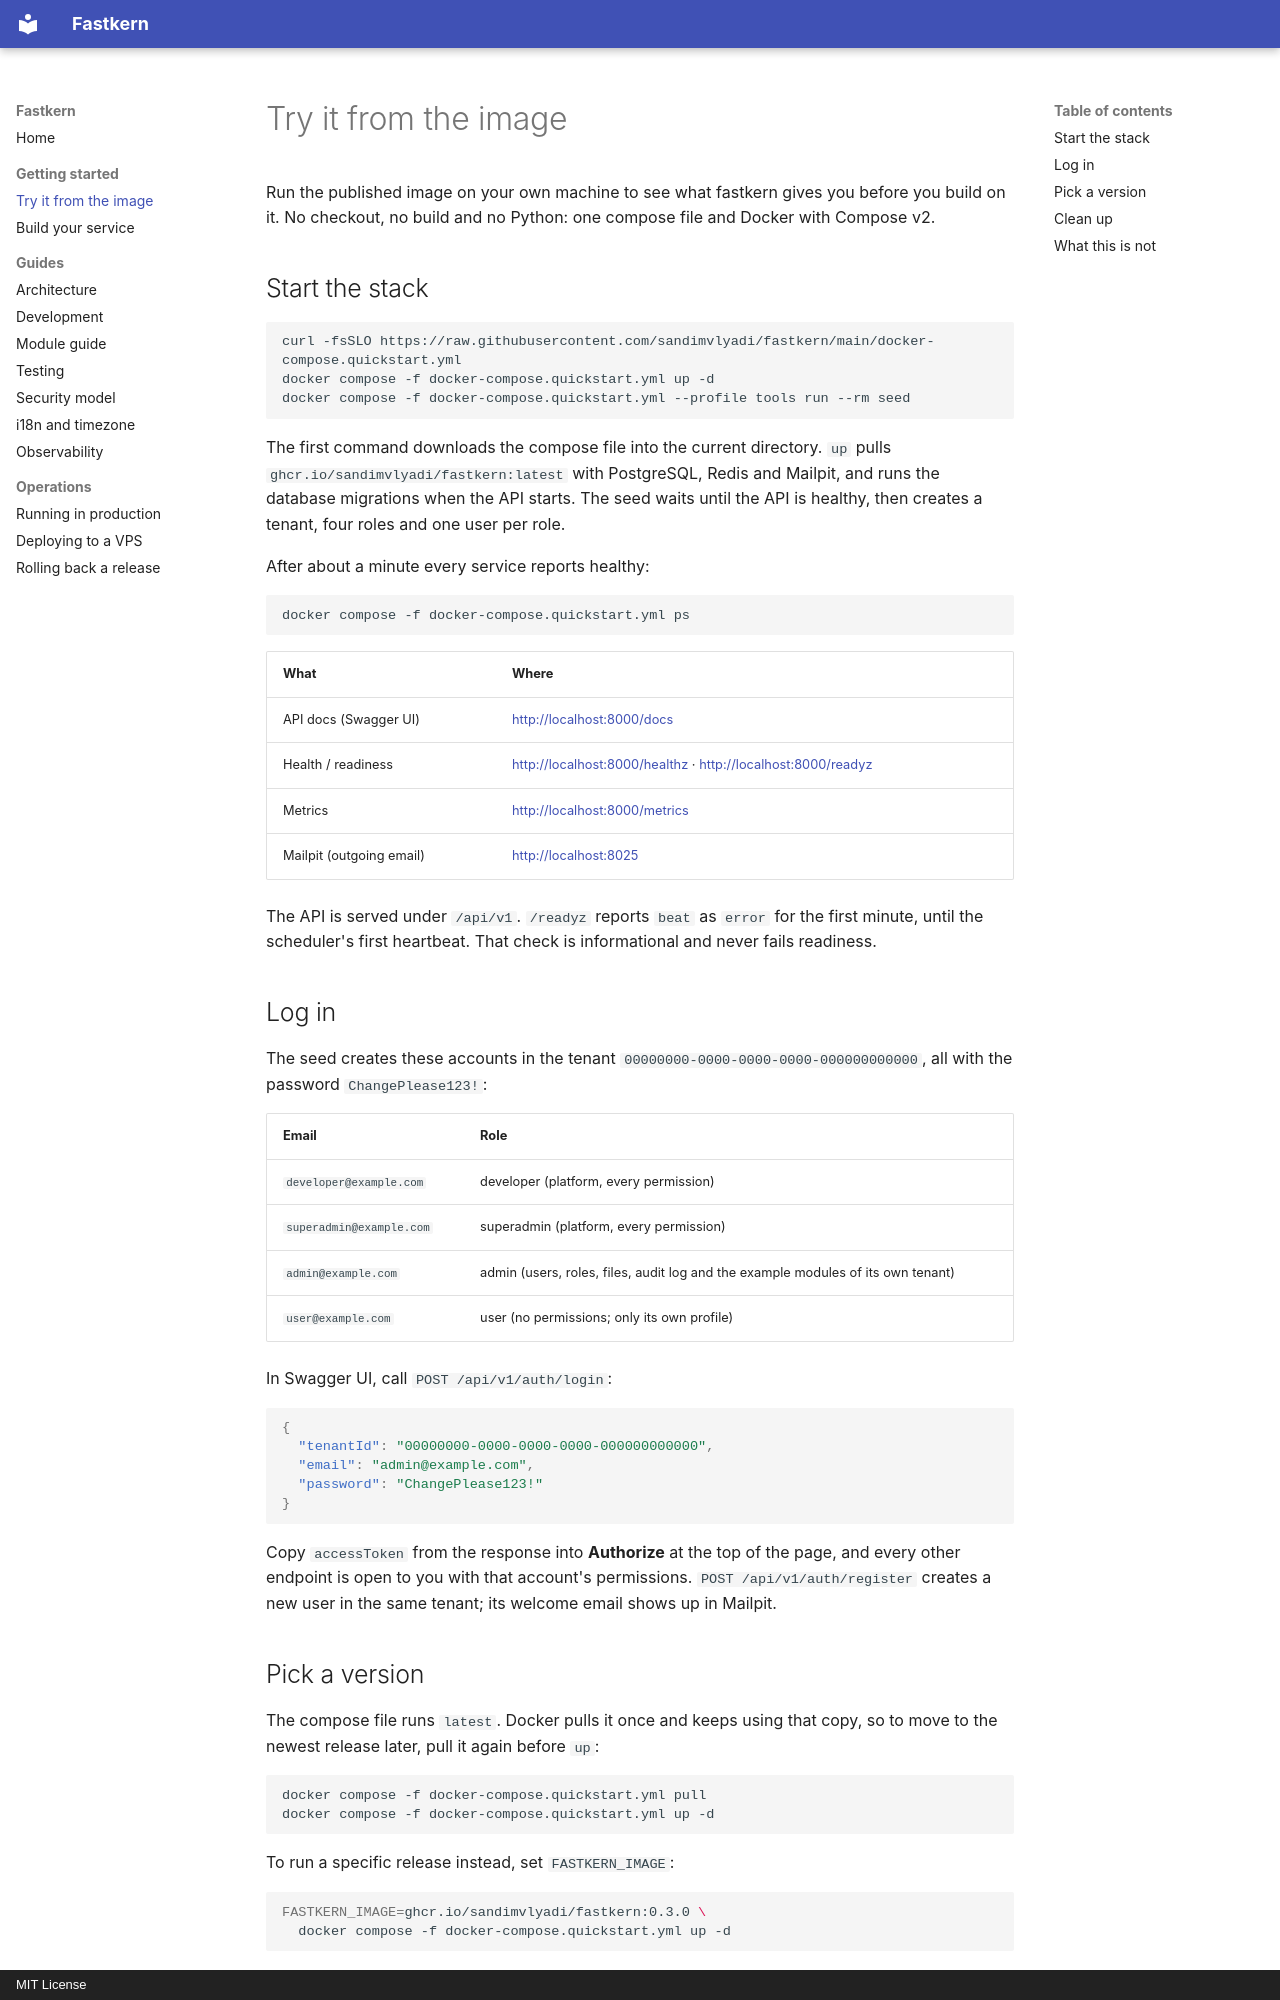

repository: sandimvlyadi/fastkern · page: quickstart/index.html · generator: mkdocs · copyright: MIT License

# Try it from the image

Run the published image on your own machine to see what fastkern gives you before you build on it.
No checkout, no build and no Python: one compose file and Docker with Compose v2.

## Start the stack

```bash
curl -fsSLO https://raw.githubusercontent.com/sandimvlyadi/fastkern/main/docker-compose.quickstart.yml
docker compose -f docker-compose.quickstart.yml up -d
docker compose -f docker-compose.quickstart.yml --profile tools run --rm seed
```

The first command downloads the compose file into the current directory. `up` pulls
`ghcr.io/sandimvlyadi/fastkern:latest` with PostgreSQL, Redis and Mailpit, and runs the database
migrations when the API starts. The seed waits until the API is healthy, then creates a tenant,
four roles and one user per role.

After about a minute every service reports healthy:

```bash
docker compose -f docker-compose.quickstart.yml ps
```

| What | Where |
|---|---|
| API docs (Swagger UI) | <http://localhost:8000/docs> |
| Health / readiness | <http://localhost:8000/healthz> · <http://localhost:8000/readyz> |
| Metrics | <http://localhost:8000/metrics> |
| Mailpit (outgoing email) | <http://localhost:8025> |

The API is served under `/api/v1`. `/readyz` reports `beat` as `error` for the first minute, until
the scheduler's first heartbeat. That check is informational and never fails readiness.

## Log in

The seed creates these accounts in the tenant `00000000-0000-0000-0000-000000000000`, all with the
password `ChangePlease123!`:

| Email | Role |
|---|---|
| `developer@example.com` | developer (platform, every permission) |
| `superadmin@example.com` | superadmin (platform, every permission) |
| `admin@example.com` | admin (users, roles, files, audit log and the example modules of its own tenant) |
| `user@example.com` | user (no permissions; only its own profile) |

In Swagger UI, call `POST /api/v1/auth/login`:

```json
{
  "tenantId": "00000000-0000-0000-0000-000000000000",
  "email": "admin@example.com",
  "password": "ChangePlease123!"
}
```

Copy `accessToken` from the response into **Authorize** at the top of the page, and every other
endpoint is open to you with that account's permissions. `POST /api/v1/auth/register` creates a
new user in the same tenant; its welcome email shows up in Mailpit.
